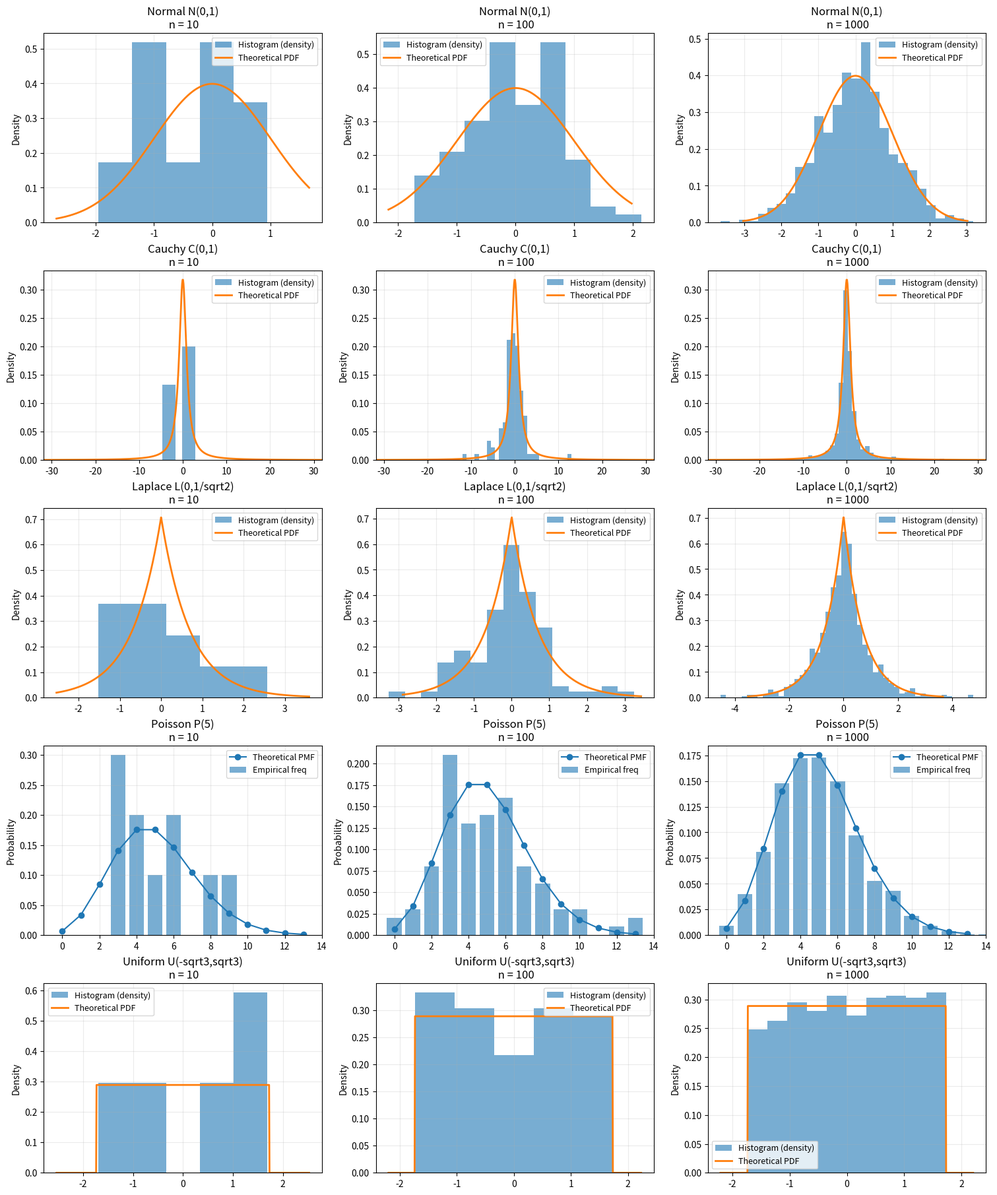

Write the Python code that produced this figure.
import numpy as np
import matplotlib.pyplot as plt
from scipy.stats import norm, cauchy, laplace, poisson, uniform

rng = np.random.default_rng(42)

Ns = [10, 100, 1000]

# Параметры из задания:
# 1) N(x;0,1)
# 2) C(x;0,1)
# 3) L(x;0, 1/sqrt(2))  <-- в scipy это scale=b, где Var=2b^2, значит b=1/sqrt(2)
# 4) P(k;5)            <-- lambda=5
# 5) U(x; -sqrt(3), sqrt(3))  <-- в scipy uniform(loc=a, scale=b-a)

sqrt2 = np.sqrt(2)
sqrt3 = np.sqrt(3)

dists = [
    ("Normal N(0,1)",        norm(loc=0, scale=1),                      "continuous"),
    ("Cauchy C(0,1)",        cauchy(loc=0, scale=1),                    "continuous"),
    ("Laplace L(0,1/sqrt2)", laplace(loc=0, scale=1/sqrt2),             "continuous"),
    ("Poisson P(5)",        poisson(mu=5),                            "discrete"),
    ("Uniform U(-sqrt3,sqrt3)", uniform(loc=-sqrt3, scale=2*sqrt3),     "continuous"),
]

def choose_bins(x: np.ndarray) -> int:
    """Нормальный выбор числа бинов: FD, а если не вышло — Стержеса."""
    x = np.asarray(x)
    if x.size < 2:
        return 1
    try:
        edges = np.histogram_bin_edges(x, bins="fd")
        k = max(5, min(60, len(edges) - 1))
        return k
    except Exception:
        k = int(np.ceil(np.log2(x.size) + 1)) #формула Стержеса
        return max(5, min(60, k))

def x_grid_from_data(x: np.ndarray, kind: str, dist_obj):
    """Сетка по оси X: аккуратно режем хвосты, чтобы график был читабельным."""
    x = np.asarray(x)

    if kind == "discrete":
        # для Пуассона: вокруг основной массы вероятности
        lo, hi = dist_obj.ppf([0.001, 0.999]) #нижний квантиль, верхний квантиль
        lo = int(max(0, np.floor(lo)))
        hi = int(np.ceil(hi))
        return np.arange(lo, hi + 1)

    # для непрерывных: ограничим хвосты, особенно для Коши
    if x.size >= 30:
        q1, q2 = np.quantile(x, [0.01, 0.99])
        pad = 0.15 * (q2 - q1) if q2 > q1 else 1.0 #берём запас 15% ширины
        xmin, xmax = q1 - pad, q2 + pad
    else:
        xmin, xmax = np.min(x), np.max(x)
        pad = 0.25 * (xmax - xmin) if xmax > xmin else 1.0
        xmin, xmax = xmin - pad, xmax + pad

    # защита от совсем “улетевших” хвостов
    if not np.isfinite([xmin, xmax]).all():
        xmin, xmax = -5, 5

    return np.linspace(xmin, xmax, 600)

# 5 распределений x 3 объёма = 15 графиков (сделаем в одной фигуре 5x3)
fig, axes = plt.subplots(len(dists), len(Ns), figsize=(15, 18), constrained_layout=True)

for i, (title, dist_obj, kind) in enumerate(dists):
    for j, n in enumerate(Ns):
        ax = axes[i, j]

        # Генерация выборки
        if kind == "discrete":
            sample = dist_obj.rvs(size=n, random_state=rng)
        else:
            sample = dist_obj.rvs(size=n, random_state=rng)

        # Построение
        if kind == "discrete":
            xs = x_grid_from_data(sample, kind, dist_obj)
            # "гистограмма" для дискретного: столбики относительных частот
            values, counts = np.unique(sample, return_counts=True)
            freqs = counts / n
            ax.bar(values, freqs, width=0.8, align="center", alpha=0.6, label="Empirical freq")

            pmf = dist_obj.pmf(xs)
            ax.plot(xs, pmf, marker="o", linewidth=1.5, label="Theoretical PMF")

            ax.set_xlim(xs.min() - 1, xs.max() + 1)
            ax.set_ylabel("Probability")
        else:
            # для Коши ограничиваем диапазон отображения по квантилям
            if "Cauchy" in title:
                left, right = dist_obj.ppf([0.01, 0.99])
                sample_plot = sample[(sample >= left) & (sample <= right)]
                bins = choose_bins(sample_plot)

                ax.hist(sample_plot, bins=bins, density=True, alpha=0.6, label="Histogram (density)")

                xs = np.linspace(left, right, 600)
                pdf = dist_obj.pdf(xs)
                ax.plot(xs, pdf, linewidth=2, label="Theoretical PDF")

                ax.set_xlim(left, right)
            else:
                bins = choose_bins(sample)
                ax.hist(sample, bins=bins, density=True, alpha=0.6, label="Histogram (density)")

                xs = x_grid_from_data(sample, kind, dist_obj)
                pdf = dist_obj.pdf(xs)
                ax.plot(xs, pdf, linewidth=2, label="Theoretical PDF")

            ax.set_ylabel("Density")

        ax.set_title(f"{title}\n n = {n}")
        ax.grid(True, alpha=0.25)
        ax.legend(fontsize=9)

plt.show()
